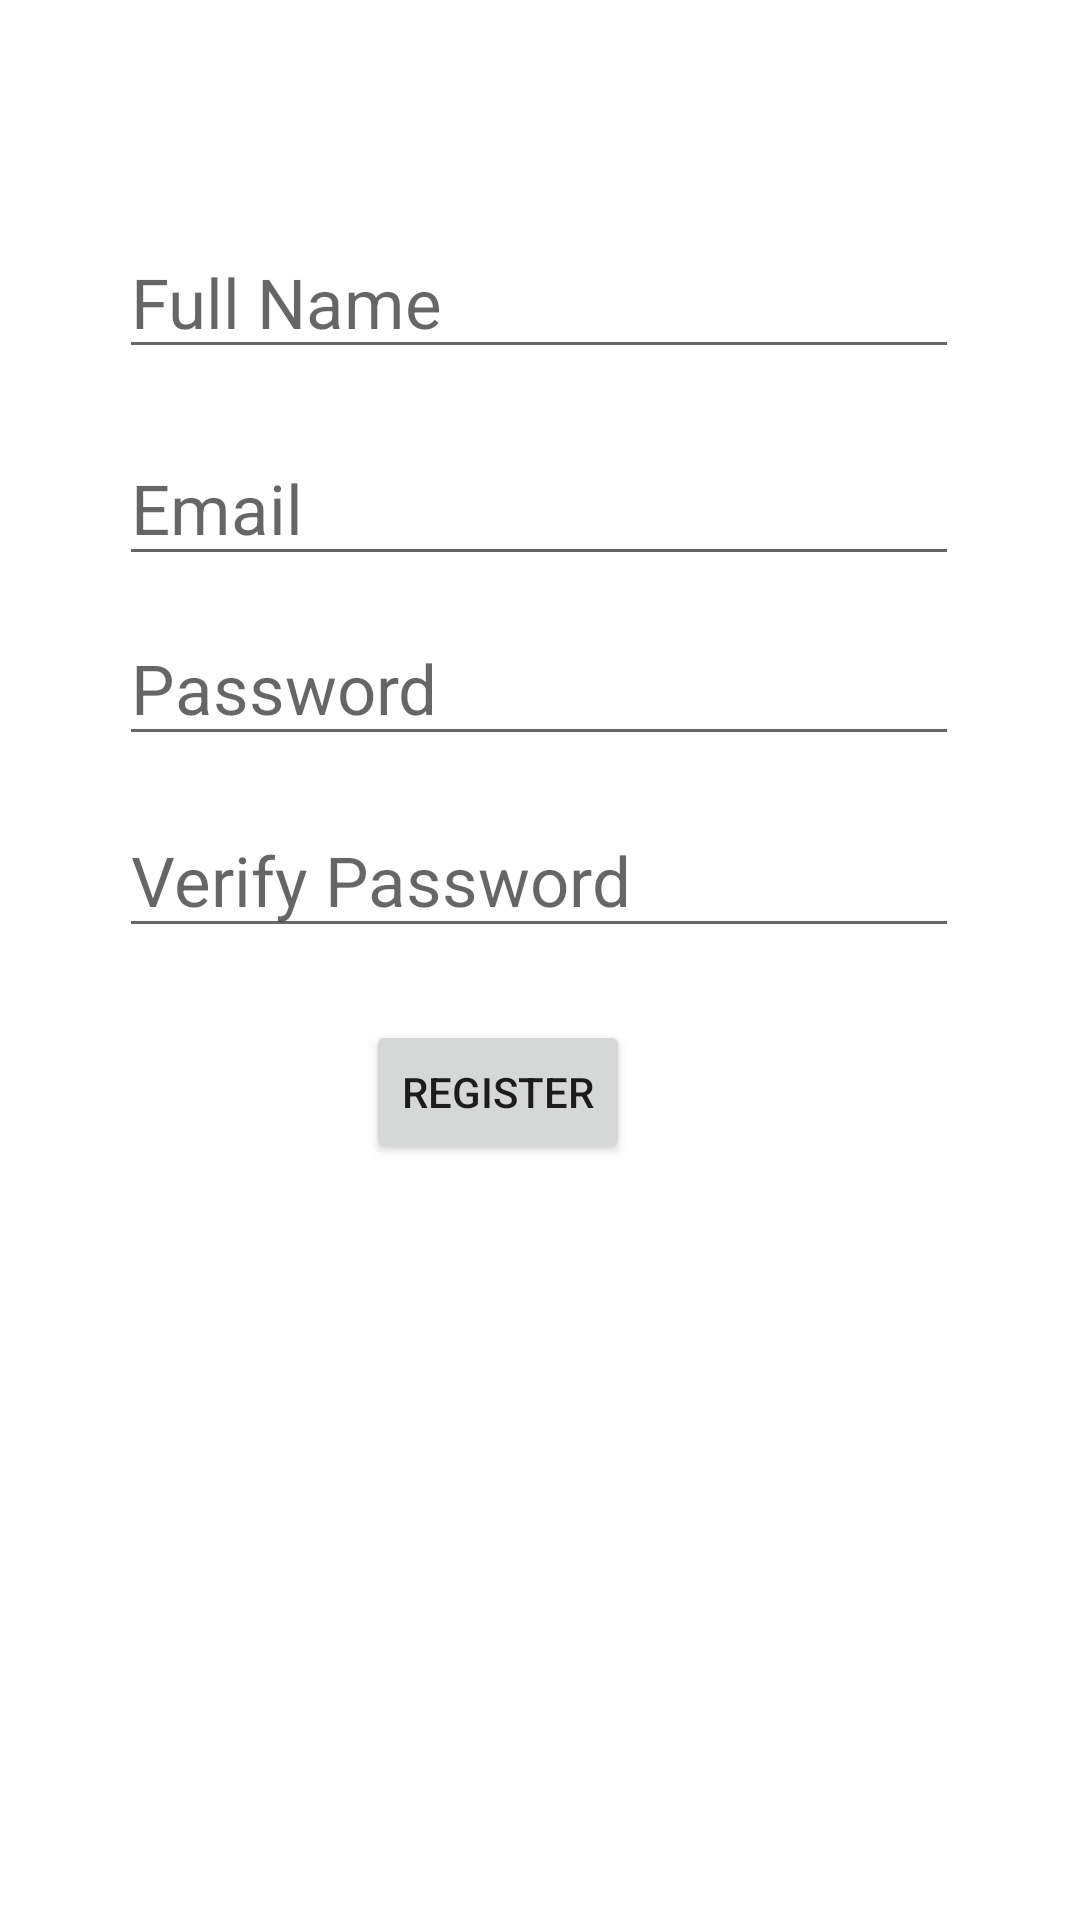

Android layout source for this screen:
<!-- AndroidManifest.xml: activity theme Theme.Outdoorsy -->
<!-- res/layout/activity_register.xml -->
<androidx.constraintlayout.widget.ConstraintLayout xmlns:android="http://schemas.android.com/apk/res/android"
    xmlns:app="http://schemas.android.com/apk/res-auto"
    xmlns:tools="http://schemas.android.com/tools"
    android:id="@+id/main"
    android:layout_width="match_parent"
    android:layout_height="match_parent"
    >

    <EditText
        android:id="@+id/fullName"
        android:layout_width="280dp"
        android:layout_height="wrap_content"
        android:hint="@string/full_name"
        android:textSize="23sp"

        app:layout_constraintBottom_toTopOf="@+id/registerEmail"
        app:layout_constraintEnd_toEndOf="parent"
        app:layout_constraintHorizontal_bias="0.496"
        app:layout_constraintStart_toStartOf="parent"
        app:layout_constraintTop_toTopOf="parent"
        app:layout_constraintVertical_bias="0.782" />

    <EditText
        android:id="@+id/registerPassword"
        android:layout_width="280dp"
        android:layout_height="wrap_content"
        android:layout_marginStart="16dp"
        android:layout_marginTop="12dp"
        android:layout_marginEnd="16dp"
        android:ems="10"
        android:hint="@string/password"
        android:inputType="textPassword"
        android:minHeight="48dp"
        android:textSize="23sp"
        app:layout_constraintEnd_toEndOf="parent"
        app:layout_constraintHorizontal_bias="0.494"
        app:layout_constraintStart_toStartOf="parent"
        app:layout_constraintTop_toBottomOf="@+id/registerEmail" />

    <EditText
        android:id="@+id/verifyRegisterPassword"
        android:layout_width="280dp"
        android:layout_height="wrap_content"
        android:layout_marginStart="16dp"
        android:layout_marginTop="16dp"

        android:layout_marginEnd="16dp"
        android:ems="10"
        android:hint="@string/verify_password"
        android:inputType="textPassword"
        android:minHeight="48dp"
        android:textSize="23sp"
        app:layout_constraintEnd_toEndOf="parent"
        app:layout_constraintHorizontal_bias="0.494"
        app:layout_constraintStart_toStartOf="parent"
        app:layout_constraintTop_toBottomOf="@+id/registerPassword" />

    <EditText
        android:id="@+id/registerEmail"
        android:layout_width="280dp"

        android:layout_height="wrap_content"
        android:layout_marginStart="16dp"
        android:layout_marginTop="144dp"
        android:layout_marginEnd="16dp"
        android:ems="10"
        android:hint="@string/email"
        android:inputType="textEmailAddress"
        android:minHeight="48dp"
        android:textSize="23sp"

        app:layout_constraintEnd_toEndOf="parent"
        app:layout_constraintHorizontal_bias="0.494"
        app:layout_constraintStart_toStartOf="parent"
        app:layout_constraintTop_toTopOf="parent" />

    <Button
        android:id="@+id/SignUpButton"
        android:layout_width="wrap_content"
        android:layout_height="wrap_content"
        android:layout_marginTop="24dp"
        android:text="@string/register"
        app:layout_constraintEnd_toEndOf="parent"
        app:layout_constraintHorizontal_bias="0.448"

        app:layout_constraintStart_toStartOf="parent"
        app:layout_constraintTop_toBottomOf="@+id/verifyRegisterPassword" />


</androidx.constraintlayout.widget.ConstraintLayout>
<!-- resources referenced by this layout -->
<resources>
  <string name="email">Email</string>
  <string name="full_name">Full Name</string>
  <string name="password">Password</string>
  <string name="register">Register</string>
  <string name="verify_password">Verify Password</string>
  <style name="Theme.Outdoorsy" parent="Theme.MaterialComponents.Light.NoActionBar">
          <item name="colorPrimary">@color/purple_500</item>
          <item name="colorPrimaryVariant">@color/purple_700</item>
          <item name="colorSecondary">@color/teal_200</item>
          <item name="android:windowBackground">@color/white</item>
      </style>
  <color name="purple_500">#6200EE</color>
  <color name="purple_700">#3700B3</color>
  <color name="teal_200">#03DAC5</color>
  <color name="white">#FFFFFF</color>
</resources>
